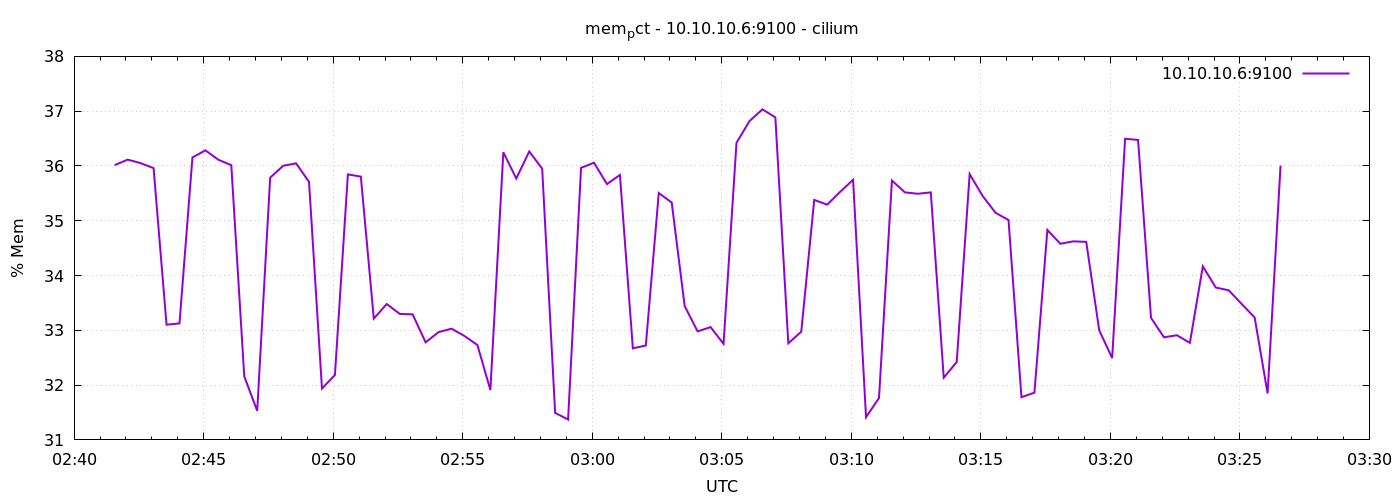

The table this chart was drawn from, first rows:
1778035294	36.01570480081716
1778035324	36.12
1778035354	36.05
1778035384	35.96
1778035414	33.1
1778035444	33.13
1778035474	36.16
1778035504	36.29
1778035534	36.11
1778035564	36.01
1778035594	32.16
1778035624	31.53
1778035654	35.79
1778035684	36
1778035714	36.05
1778035744	35.71
1778035774	31.94
1778035804	32.19
1778035834	35.85
1778035864	35.81
1778035894	33.21
1778035924	33.48
1778035954	33.3
1778035984	33.29
1778036014	32.78
1778036044	32.97
1778036074	33.03
1778036104	32.9
1778036134	32.73
1778036164	31.91
1778036194	36.25
1778036224	35.77
1778036254	36.26
1778036284	35.95
1778036314	31.49
1778036344	31.37
1778036374	35.97
1778036404	36.06
1778036434	35.67
1778036464	35.84
1778036494	32.67
1778036524	32.72
1778036554	35.51
1778036584	35.33
1778036614	33.44
1778036644	32.98
1778036674	33.06
1778036704	32.75
1778036734	36.42
1778036764	36.82
1778036794	37.03
1778036824	36.89
1778036854	32.76
1778036884	32.97
1778036914	35.38
1778036944	35.29
1778036974	35.53
1778037004	35.75
1778037034	31.42
1778037064	31.76
1778037094	35.73
... 30 more rows
